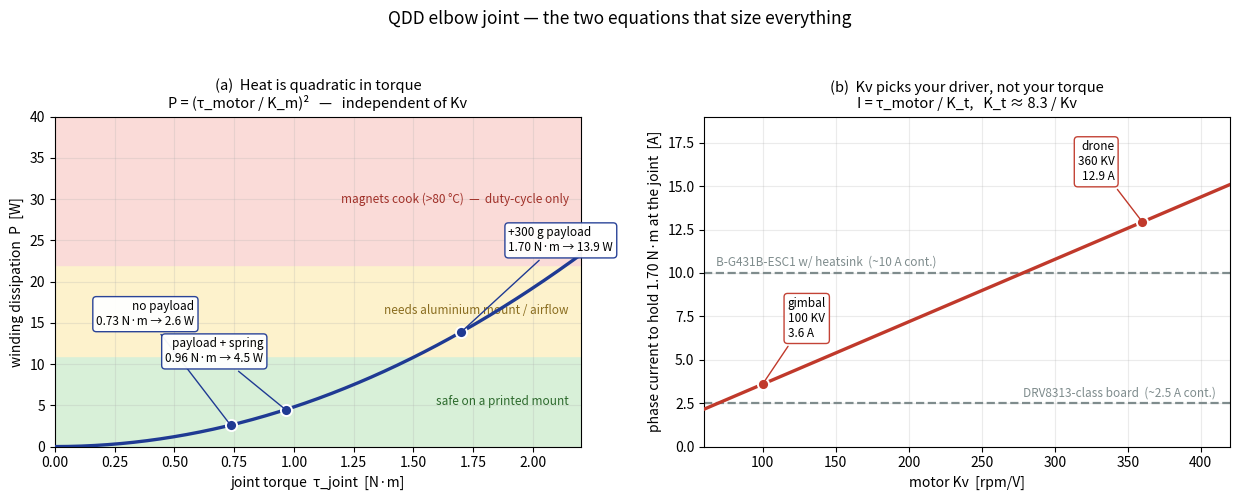

Generate this figure with matplotlib: (Note: this script raises an exception after producing the figure.)
"""Figures for notes/proj_qdd_joint_fundamentals.md

Two panels:
  (a) P = (tau/Km)^2  -- heat is quadratic in torque, independent of Kv
  (b) I = tau/Kt      -- current (and therefore your driver) is set by Kv

Run:  .venv/bin/python notes/figures/gen_qdd_thermal.py
"""
import numpy as np
import matplotlib.pyplot as plt

OUT = "notes/figures/qdd_thermal_and_current.png"

# --- elbow joint case constants (see the note for where these come from) ---
KM = 0.08          # Nm/sqrt(W), motor constant of a 5010-class outrunner (ESTIMATE)
N = 6              # belt reduction
ETA = 0.95         # belt efficiency
RTH_BARE = 5.0     # degC/W, bare motor on a printed mount, still air (ESTIMATE)
RTH_ALU = 2.5      # degC/W, aluminium mount + light airflow (ESTIMATE)
T_AMB = 25.0

# operating points: (label, joint torque Nm)
POINTS = [
    ("no payload",      0.735),
    ("+300 g payload",  1.700),
    ("payload + spring", 0.965),
]

fig, (ax1, ax2) = plt.subplots(1, 2, figsize=(12.5, 5.0))

# ---------------- panel (a): heat vs torque ----------------
tau_j = np.linspace(0, 2.2, 400)          # joint torque
tau_m = tau_j / (N * ETA)                 # motor torque
P = (tau_m / KM) ** 2                     # winding dissipation

# thermal bands, expressed as motor power, for the two mounting cases
def p_for_dT(dT, rth):
    return dT / rth

ax1.axhspan(0, p_for_dT(55, RTH_BARE), color="#d8f0d8", zorder=0)
ax1.axhspan(p_for_dT(55, RTH_BARE), p_for_dT(55, RTH_ALU), color="#fdf2cc", zorder=0)
ax1.axhspan(p_for_dT(55, RTH_ALU), 40, color="#fadbd8", zorder=0)

ax1.text(2.15, p_for_dT(55, RTH_BARE) / 2, "safe on a printed mount",
         fontsize=8.5, va="center", ha="right", color="#2d6a2d")
ax1.text(2.15, (p_for_dT(55, RTH_BARE) + p_for_dT(55, RTH_ALU)) / 2,
         "needs aluminium mount / airflow", fontsize=8.5, va="center",
         ha="right", color="#8a6d1f")
ax1.text(2.15, 30, "magnets cook (>80 °C)  —  duty-cycle only",
         fontsize=8.5, va="center", ha="right", color="#a03028")

ax1.plot(tau_j, P, color="#1f3a93", lw=2.4, zorder=3)

# (dx, dy, ha) chosen per point so the callouts don't collide
OFFSETS = [(-26, 72, "right"), (34, 58, "left"), (-16, 34, "right")]
for (label, tj), (dx, dy, ha) in zip(POINTS, OFFSETS):
    p = ((tj / (N * ETA)) / KM) ** 2
    ax1.plot([tj], [p], "o", ms=8, color="#1f3a93", zorder=4,
             mec="white", mew=1.4)
    ax1.annotate(f"{label}\n{tj:.2f} N·m → {p:.1f} W",
                 xy=(tj, p), xytext=(dx, dy), textcoords="offset points",
                 fontsize=8.5, ha=ha, zorder=5,
                 arrowprops=dict(arrowstyle="-", color="#1f3a93", lw=1.0),
                 bbox=dict(boxstyle="round,pad=0.3", fc="white", ec="#1f3a93", alpha=0.95))

ax1.set_xlim(0, 2.2)
ax1.set_ylim(0, 40)
ax1.set_xlabel("joint torque  τ_joint  [N·m]")
ax1.set_ylabel("winding dissipation  P  [W]")
ax1.set_title("(a)  Heat is quadratic in torque\nP = (τ_motor / K_m)²   —   independent of Kv",
              fontsize=10.5)
ax1.grid(alpha=0.25, zorder=1)

# ---------------- panel (b): current vs Kv ----------------
kv = np.linspace(60, 420, 400)
kt = 8.3 / kv
tau_m_hold = 1.700 / (N * ETA)     # motor torque for the loaded-hold case
I = tau_m_hold / kt

ax2.plot(kv, I, color="#c0392b", lw=2.4, zorder=3)
ax2.axhline(2.5, ls="--", color="#7f8c8d", lw=1.6)
ax2.text(410, 2.9, "DRV8313-class board  (~2.5 A cont.)",
         fontsize=8.5, ha="right", color="#7f8c8d")
ax2.axhline(10.0, ls="--", color="#7f8c8d", lw=1.6)
ax2.text(68, 10.4, "B-G431B-ESC1 w/ heatsink  (~10 A cont.)",
         fontsize=8.5, ha="left", color="#7f8c8d")

for kvp, tag, (dx, dy) in [(100, "gimbal\n100 KV", (18, 34)),
                           (360, "drone\n360 KV", (-20, 30))]:
    ip = tau_m_hold / (8.3 / kvp)
    ax2.plot([kvp], [ip], "o", ms=8, color="#c0392b", zorder=4, mec="white", mew=1.4)
    ax2.annotate(f"{tag}\n{ip:.1f} A", xy=(kvp, ip), xytext=(dx, dy),
                 textcoords="offset points", fontsize=8.5,
                 ha="right" if dx < 0 else "left", zorder=5,
                 arrowprops=dict(arrowstyle="-", color="#c0392b", lw=1.0),
                 bbox=dict(boxstyle="round,pad=0.3", fc="white", ec="#c0392b", alpha=0.95))

ax2.set_xlim(60, 420)
ax2.set_ylim(0, 19)
ax2.set_xlabel("motor Kv  [rpm/V]")
ax2.set_ylabel("phase current to hold 1.70 N·m at the joint  [A]")
ax2.set_title("(b)  Kv picks your driver, not your torque\nI = τ_motor / K_t,   K_t ≈ 8.3 / Kv",
              fontsize=10.5)
ax2.grid(alpha=0.25, zorder=1)

fig.suptitle("QDD elbow joint — the two equations that size everything",
             fontsize=12.5, y=0.99)
fig.tight_layout(rect=[0, 0, 1, 0.95])
fig.savefig(OUT, dpi=150)
print(f"wrote {OUT}")
